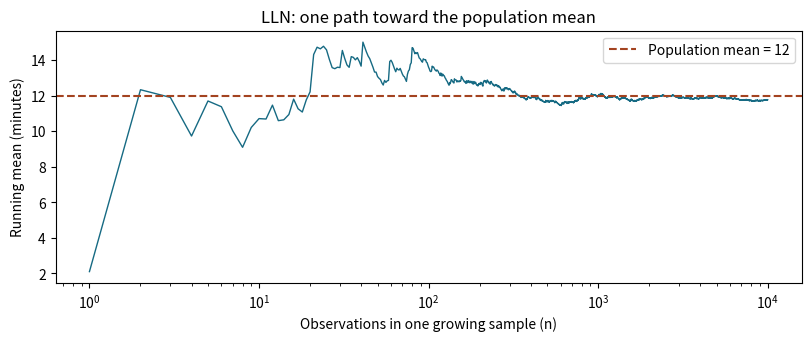
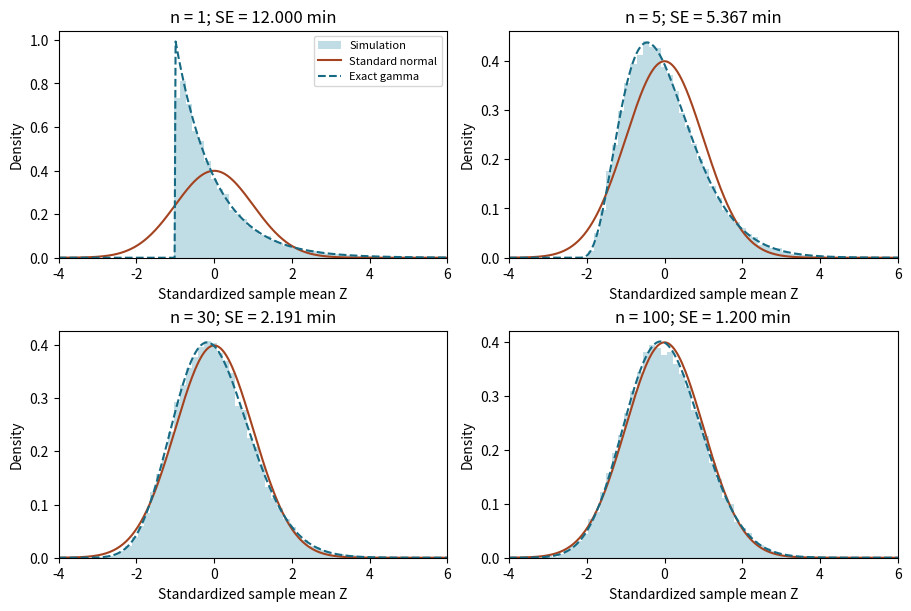

Recreate these plots in Python, in order.
#!/usr/bin/env python3
"""LLN and CLT for exponential support minutes. Writes two SVG figures."""
from pathlib import Path
import argparse
import numpy as np
from scipy.stats import norm, skew, gamma
import matplotlib
matplotlib.use('Agg')
import matplotlib.pyplot as plt


def main():
    parser = argparse.ArgumentParser()
    parser.add_argument('--output-dir', default='sampling-plots')
    args = parser.parse_args()
    out = Path(args.output_dir)
    out.mkdir(parents=True, exist_ok=True)
    plt.rcParams.update({'svg.fonttype': 'none', 'svg.hashsalt': 'sampling-class-four'})
    rng = np.random.default_rng(20261106)
    mu = sigma = 12.
    repetitions = 30000
    # One growing sample: LLN concerns n, not the number of repetitions.
    observations = rng.exponential(scale=mu, size=10000)
    sizes = np.arange(1, len(observations)+1)
    running_mean = observations.cumsum()/sizes
    print('Exponential support durations: population mean=12 min; SD=12 min.')
    print('One LLN path (not guaranteed to improve at every step):')
    for n in (10, 100, 1000, 10000):
        print(f'n={n:5d}: running mean={running_mean[n-1]:.6f}')
    fig, ax = plt.subplots(figsize=(8, 3.3), layout='constrained')
    ax.plot(sizes, running_mean, color='#166a83', linewidth=1)
    ax.axhline(mu, color='#a34320', linestyle='--', label='Population mean = 12')
    ax.set(xscale='log', xlabel='Observations in one growing sample (n)', ylabel='Running mean (minutes)', title='LLN: one path toward the population mean')
    ax.legend()
    fig.savefig(out/'lln.svg', metadata={'Date': None})
    plt.close(fig)
    fig, axes = plt.subplots(2, 2, figsize=(9, 6), layout='constrained')
    print(f'\nRepeated independent samples: R={repetitions} per n; each row is one sample.')
    print(' n    simulated mean   simulated SE   theoretical SE   skewness  P(|mean-12|<2)')
    for n, ax in zip((1, 5, 30, 100), axes.flat):
        samples = rng.exponential(scale=mu, size=(repetitions, n))
        means = samples.mean(axis=1)
        se = sigma/np.sqrt(n)
        z = (means-mu)/se
        print(f'{n:3d}   {means.mean():14.6f}   {means.std(ddof=1):12.6f}   {se:14.6f}   {skew(means):8.4f}   {np.mean(abs(means-mu)<2):.6f}')
        assert abs(means.mean()-mu) < 6*se/np.sqrt(repetitions)
        assert abs(means.std(ddof=1)/se-1) < .05
        ax.hist(z, bins=np.linspace(-4, 6, 65), weights=np.ones(repetitions)/(repetitions*(10/64)), color='#c0dce5', label='Simulation')
        grid = np.linspace(-4, 6, 400)
        ax.plot(grid, norm.pdf(grid), color='#a34320', label='Standard normal')
        # Exact gamma law, transformed into standardized coordinates.
        ax.plot(grid, gamma.pdf(mu+se*grid, a=n, scale=mu/n)*se, color='#166a83', linestyle='--', label='Exact gamma')
        ax.set(xlim=(-4, 6), xlabel='Standardized sample mean Z', ylabel='Density', title=f'n = {n}; SE = {se:.3f} min')
    axes.flat[0].legend(fontsize=8)
    fig.savefig(out/'clt.svg', metadata={'Date': None})
    plt.close(fig)
    print('More repetitions smooth the estimated law; larger n reduces its true SE.')
    print('Normality is approximate here, not a universal rule at n=30 or n=35.')
    print('Wrote lln.svg and clt.svg in the requested output directory.')


if __name__ == '__main__':
    main()
